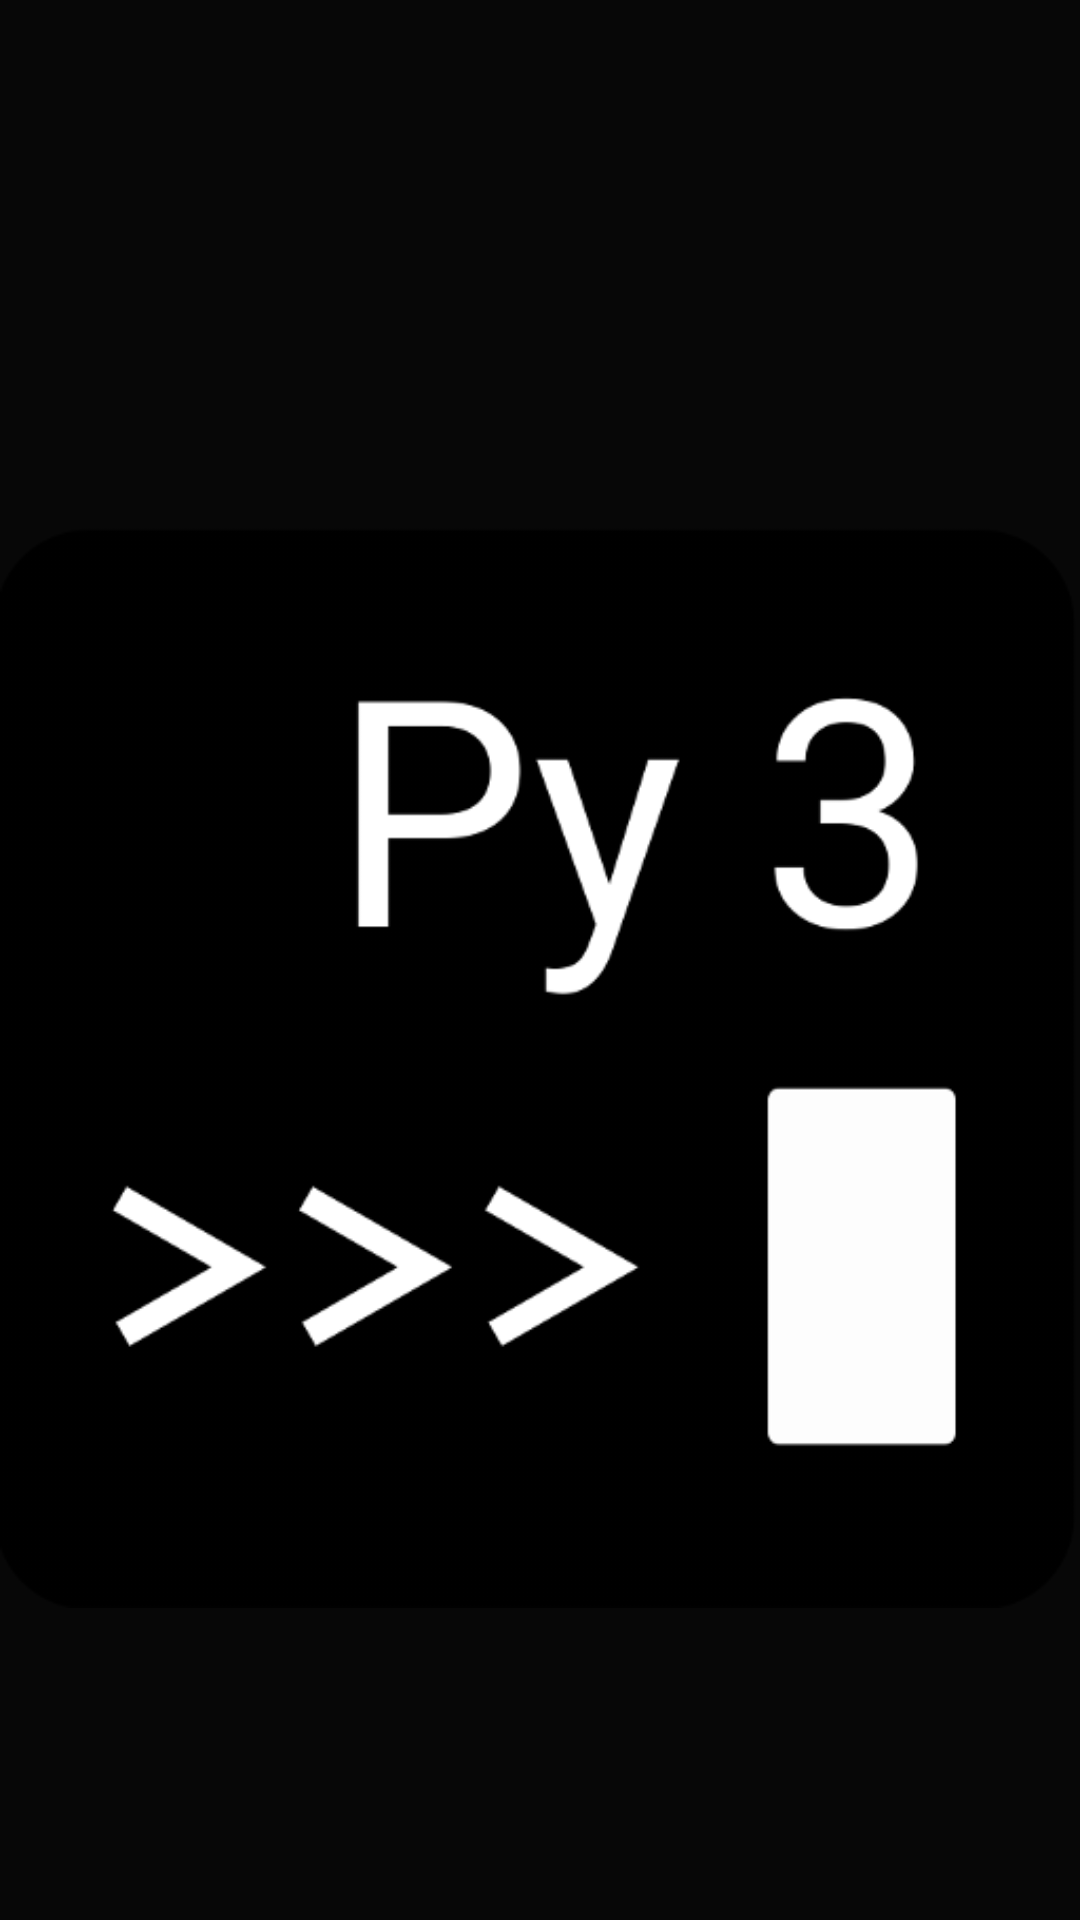

Layout XML and referenced resources for this Android screen:
<!-- AndroidManifest.xml: application theme Theme.Python_compiler -->
<!-- res/layout/activity_python.xml -->
<?xml version="1.0" encoding="utf-8"?>
<LinearLayout xmlns:android="http://schemas.android.com/apk/res/android"
    xmlns:app="http://schemas.android.com/apk/res-auto"
    xmlns:tools="http://schemas.android.com/tools"
    android:layout_width="match_parent"
    android:layout_height="match_parent"
    android:background="#070707"
    tools:context=".PythonActivity">

    <ImageView
        android:layout_width="match_parent"
        android:layout_height="wrap_content"
        android:layout_marginTop="100sp"
        android:src="@drawable/python" />
</LinearLayout>
<!-- resources referenced by this layout -->
<resources>
  <!-- drawable python: png bitmap (drawable, 15992 bytes) -->
  <style name="Theme.Python_compiler" parent="Base.Theme.Python_compiler" />
  <style name="Base.Theme.Python_compiler" parent="Theme.Material3.DayNight.NoActionBar">
          
          
      </style>
</resources>
